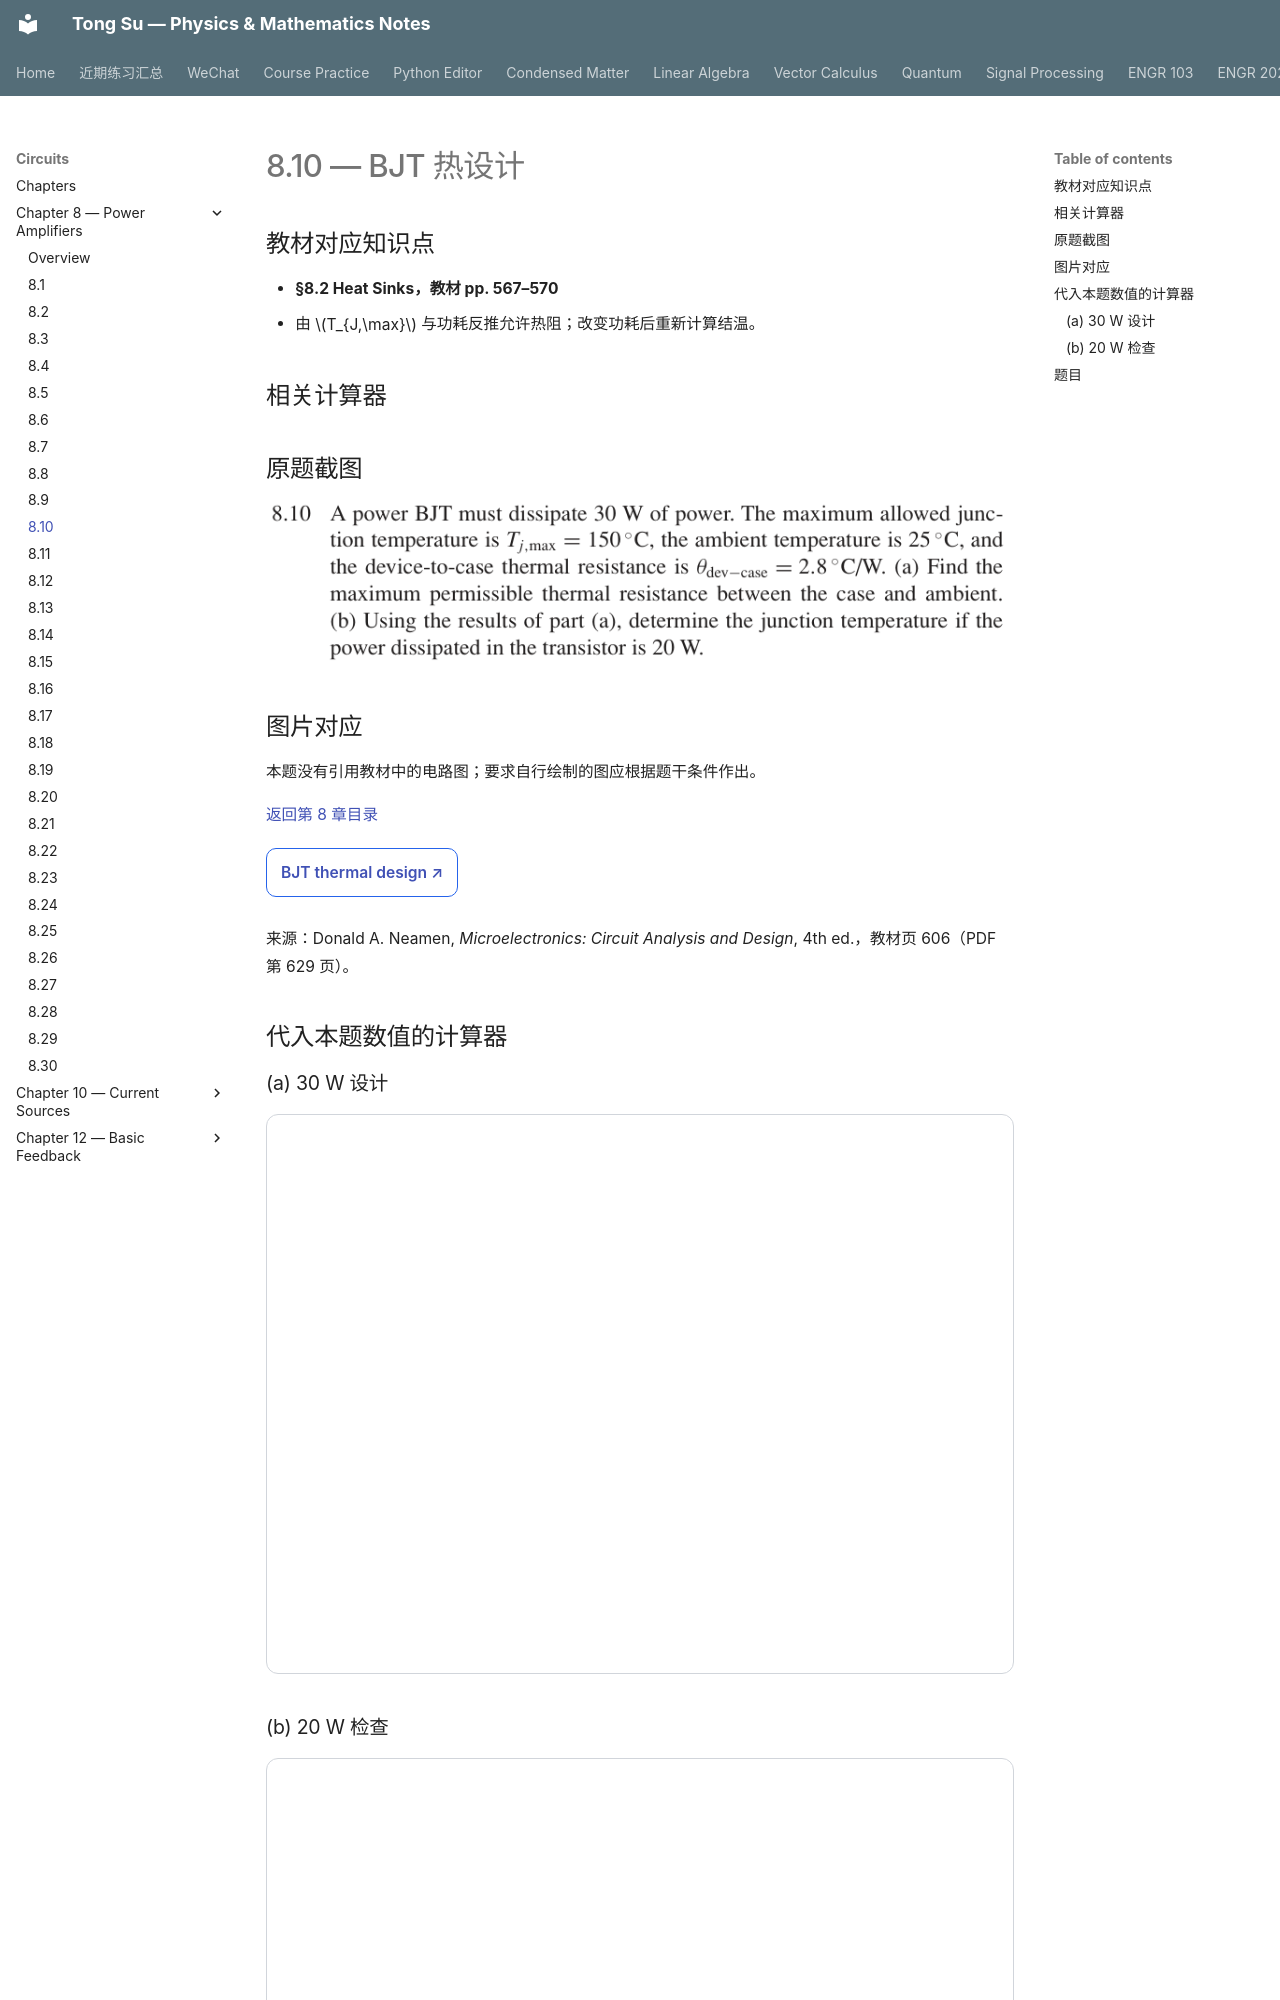

repository: OutisNemosseus/zhihu-physics-notes · page: circuits/power-amplifiers/8-10/index.html · generator: mkdocs

# 8.10 — BJT 热设计


## 教材对应知识点

- **§8.2 Heat Sinks，教材 pp. 567–570**
- 由 \(T_{J,\max}\) 与功耗反推允许热阻；改变功耗后重新计算结温。

## 相关计算器

## 原题截图

![题目 8.10 原文](../../assets/images/ch8/problem-8-10.webp)

## 图片对应

本题没有引用教材中的电路图；要求自行绘制的图应根据题干条件作出。

[返回第 8 章目录](index.md)

<div style="margin:0.5rem 0 1.2rem 0;">
<a href="../../../tools/chapter8-calculators.html#thermal" target="_blank" rel="noopener" style="display:inline-block;margin:0.2rem 0.35rem 0.2rem 0;padding:0.5rem 0.7rem;border:1px solid #2563eb;border-radius:0.5rem;text-decoration:none;font-weight:600;">BJT thermal design ↗</a>
</div>

来源：Donald A. Neamen, *Microelectronics: Circuit Analysis and Design*, 4th ed.，教材页 606（PDF 第 629 页）。

<!-- instantiated-calculator -->
## 代入本题数值的计算器

### (a) 30 W 设计

<iframe src="../../../tools/chapter8-calculators.html?compact=1&tab=thermal&tTjmax=150&tTa=25&tPd=30&tJC=2.8&tCS=0&tSA=1.36667" title="Problem 8.10 calculator — (a) 30 W 设计" style="width:100%;min-height:560px;border:1px solid #d1d5db;border-radius:12px;background:white;" loading="lazy"></iframe>
